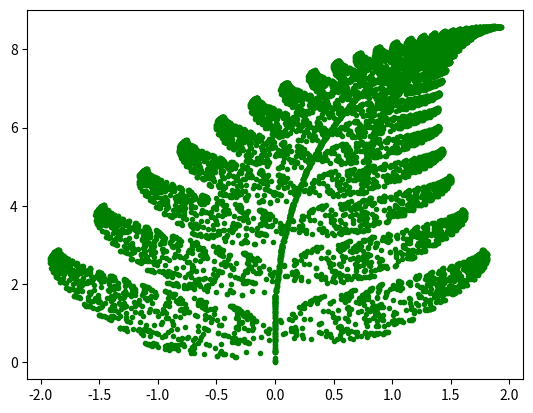

Python code for this plot:
import numpy             as np
import matplotlib.pyplot as plt

nmax = 10000
X, Y = np.empty(nmax), np.empty(nmax)
X[0] = 0.
Y[0] = 0.
A = [ 0.000,  0.845,  0.200, -0.150]
B = [ 0.000,  0.035, -0.260,  0.240]
C = [ 0.000,  0.000,  0.000,  0.000]
D = [ 0.000, -0.030,  0.255,  0.250]
E = [ 0.200,  0.820,  0.245,  0.200]
F = [-0.012,  1.600,  0.290,  0.680]
P = np.random.rand(nmax-1)

for n in range(nmax-1):
    if(P[n] < 0.01):
        i = 0
    elif(0.01 <= P[n] < 0.86):
        i = 1
    elif(0.86 <= P[n] < 0.93):
        i = 2
    else:
        i = 3
    
    X[n+1] = round(A[i]*X[n]+B[i]*Y[n]+C[i], 3)
    Y[n+1] = round(D[i]*X[n]+E[i]*Y[n]+F[i], 3)

plt.plot(X, Y, 'g.')